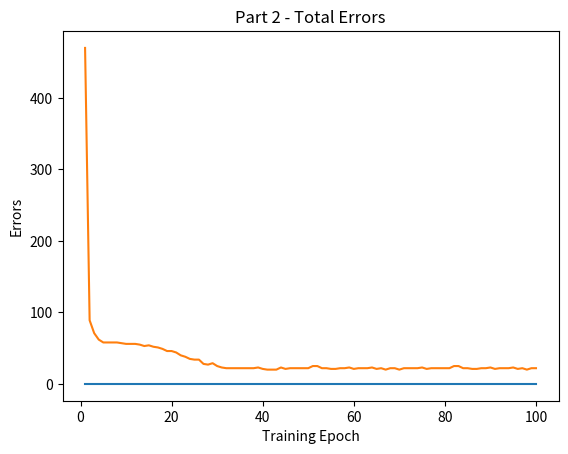
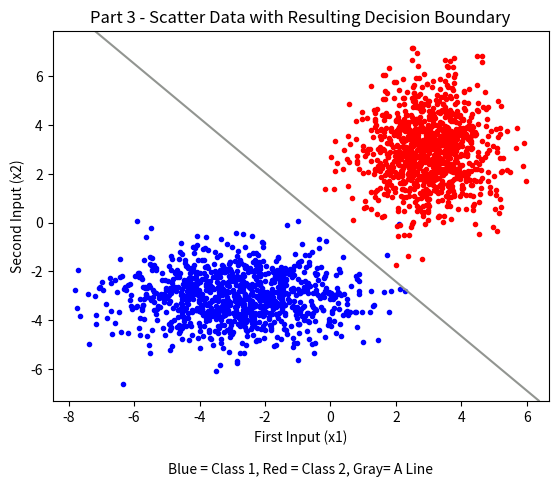
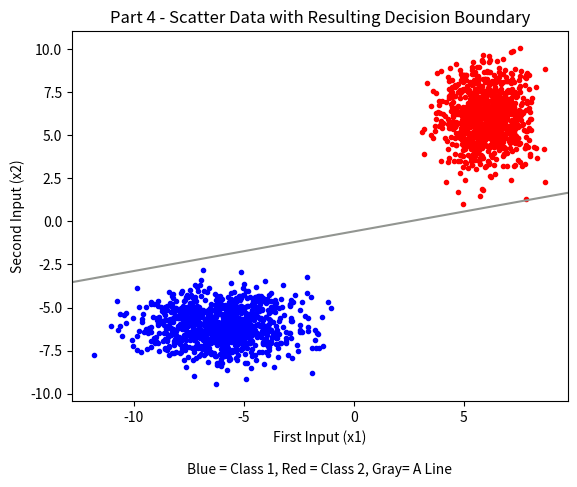

Here is the Python script that generated these plots, in order:
"""
Author (Student Name): Ehsan Sabery Ghomy (400345079)
Professor Name: Dr. Jeff Fortuna
Course: SFWR TECH 4NN3 (Neural Networks and Deep Learning)
Due Date: October 17, 2022
IDE: Spyder 4.1.5 (ANACONDA.NAVIGATOR (anaconda3)) (Python 3.8.5)
File Name: _4NN3_A1_SaberyGhomy.py
Description: Assignment 1 - Perceptron

             1. Create 2 classes of data, both two dimensional 
             and normally distributed. Each class should have 1000 data points.
             Specifically, the mean for the first class should be [-6 0] 
             and the second class should be [6 0]. 
             Additionally, class 1 should have variances of 3 and 1 for 
             two dimensions. The covariance should be 1. Class 2 should 
             have variances of 1 and 2 for the two dimensions. 
             The covariance should be 1.
             
             Create a plot of how many errors you obtain while training 
             the perceptron over each iteration. 
             You should perform a maximum of 100 iterations (epochs). 
             Use a learning rate of 0.001.
             
             2. Repeat part 1 but with a mean of [-2 0] for the first class 
             and [2 0] for the second class.
             
             3. Create 2 classes of data, as above. Specifically, the mean 
             for the first class should be [-3 -3] and the second class 
             should be [3 3]. Additionally, class 1 should have variances 
             of 3 and 1 for two dimensions. The covariance should be 0. 
             Class 2 should have variances of 1 and 2 for the two dimensions. 
             The covariance should be 0. Perform 100 iterations of training 
             and create a plot of the data and the resulting decision 
             boundary (i.e. a line). Use a learning rate of 0.001.
             
             4. Repeat part 3 but with a mean of [-6 -6] for the first class 
             and [6 6] for the second class.
"""



import numpy
import matplotlib.pyplot
import random
#import math


class Perceptron(object):
    
    def __init__(self, mean1, mean2, cov1, cov2, data_points, learning_rate, epochs, title):
        self.__mean1 = mean1                    #Mean1
        self.__mean2 = mean2                    #Mean2
        self.__cov1 = cov1                      #Covariance_Matrix 1
        self.__cov2 = cov2                      #Covariance_Matrix 2
        self.__data_points = data_points        #data_points (n)
        self.__learning_rate = learning_rate    #learning_rate (c)
        self.__epochs = epochs                  #epochs (max iterations)
        self.__title = title                    #the title
        
        #create 2 classes of data, class1_Data and class2_Data, each 2-Dimension (x1, x2) and normally distributed (inputs)
        self.__class1_Data = numpy.random.multivariate_normal(self.__mean1, self.__cov1, self.__data_points)
        self.__class2_Data = numpy.random.multivariate_normal(self.__mean2, self.__cov2, self.__data_points)
        
        
        #concatenate both classes of data, so class2_Data under class1_Data.
        self.__X = numpy.concatenate((self.__class1_Data, self.__class2_Data), axis=0)
        
        #augmented data matrix - add one column of ones for bias (Threshold)
        self.__X = numpy.concatenate((numpy.ones((self.__data_points * 2, 1)), self.__X), axis=1)
     
        
        #create labels (actual output) for both classes of Data.
        
        # for  class1_Data, actual output is zero.
        self.__t = numpy.zeros((self.__data_points,1)) 
        
        # for class2_Data, actual output is one.
        self.__t = numpy.concatenate((self.__t, numpy.ones((self.__data_points,1))), axis=0)
        
        
        
        #initialize weights - w  where w[0] is for bias (Threshold), w[1] is for first input x1, w[2] is for second input x2.
        random.seed()
        self.__w = numpy.transpose(numpy.array([random.random() -0.5, random.random() - 0.5, random.random() - 0.5]))
     
 
        self.__x_axis_training_epoch = []  #x axis label for training epoch.
        self.__y_axis_error = [] #y axis label for the number of errors.
        
        
        #To have the smallestError with its weights. [0] is Threshold weight, [1] is x1 Weight, [2] is x2 Weight, [3] is smallest errors.
        self.__smallestError = [self.__w[0], self.__w[1], self.__w[2], self.__data_points *2]
        
        print("\n\n" + self.__title + ":")
        
        
        #the algorithm
        for epoch in range(self.__epochs):
            totalError = 0
            for i in range(self.__data_points * 2):
                #this is the perceptron algorithm
                
                #implement the calculation of the output (prediction) (z)
                #using Vectors
                z = 1 if (numpy.dot(self.__X[i,:],self.__w)>=0) else 0
                
                
                #can also do for finding z when having -> import math <-  at the top:
                #z = math.ceil((numpy.sign(numpy.dot(self.__X[i,:],self.__w))+1)/2)
                
                
                #calculate the error and update weights
                # delta w_i = c*(t-z)*x_i
                # w_new = w_old + delta w
                error = self.__t[i] - z
                self.__w += self.__learning_rate * (error) * self.__X[i,:]
                
                #for our own reporting use:
                totalError += abs(error)
                
            print("epoch #%-5s" %(epoch+1) , "=> Total Error: " + str(int(totalError[0])))
            self.__x_axis_training_epoch.append(epoch+1)
            self.__y_axis_error.append(totalError)
            
            if self.__smallestError[3] > totalError:
                self.__smallestError =  [self.__w[0], self.__w[1], self.__w[2], totalError]
        
        
        self.__slope = (-self.__smallestError[1])/self.__smallestError[2] #slope of smallest error in given number of training epochs.
        self.__y_int = (-self.__smallestError[0])/self.__smallestError[2] #y-int of smallest error in given number of training epochs.
       
        print("\nSmallest Error: " + str(int(self.__smallestError[3])) + ".")
        print("Smallest Error Weight for Threshold:", self.__smallestError[0])
        print("Smallest Error Weight for First Input x1:", self.__smallestError[1])    
        print("Smallest Error Weight for Second Input x2:", self.__smallestError[2]) 
        
        print("\nThe Slope for Smallest Error: " + str(self.__slope))
        print("The Y-Intercept for Smallest Error: " + str(self.__y_int))
        
        print("End of " + self.__title)
    
    
    
    
    #To display the scatter data with the resulting decision boundary (i.e. a line)
    def displayPlot_ScatterData_And_A_Line(self):
        
        fig, ax = matplotlib.pyplot.subplots()
        
        ax.scatter(self.__class1_Data[:,0], #x axis (Horizontal) x1
                   self.__class1_Data[:,1], #y axis (Vertial)    x2
                   c='b', marker = ".")
        
        ax.scatter(self.__class2_Data[:,0], #x axis (Horizontal) x1
                   self.__class2_Data[:,1], #y axis (Vertical)   x2
                   c='r', marker = ".")
        
        ax.axline((0,self.__y_int), slope= self.__slope, color='#929591') #color = gray
        
        
        matplotlib.pyplot.xlabel("First Input (x1)\n\nBlue = Class 1, Red = Class 2, Gray= A Line")
        matplotlib.pyplot.ylabel("Second Input (x2)")
        matplotlib.pyplot.title(self.__title + " - Scatter Data with Resulting Decision Boundary")
        matplotlib.pyplot.show()
        
           
        
    #To display the plot of number of errors for each training epochs.
    def displayPlot_TotalErrors(self):
        matplotlib.pyplot.plot(self.__x_axis_training_epoch, self.__y_axis_error)
        matplotlib.pyplot.xlabel("Training Epoch")
        matplotlib.pyplot.ylabel("Errors")
        matplotlib.pyplot.title(self.__title + " - Total Errors")
        matplotlib.pyplot.show()
            
            
    
                
    



def assignment1_4NN3():  
    Part1 = Perceptron([-6,0],             #Mean1
                       [6, 0],             #Mean2
                       [[3,1],[1,1]],      #Covariance_Matrix 1
                       [[1,1],[1,2]],      #Covariance_Matrix 2
                       1000,               #data_points
                       0.001,              #learning_rate
                       100,                #epochs
                       "Part 1")           #title
    
    Part1.displayPlot_TotalErrors()


    Part2 = Perceptron([-2,0],             #Mean1
                       [2, 0],             #Mean2
                       [[3,1],[1,1]],      #Covariance_Matrix 1
                       [[1,1],[1,2]],      #Covariance_Matrix 2
                       1000,               #data_points
                       0.001,              #learning_rate
                       100,                #epochs
                       "Part 2")           #title

    Part2.displayPlot_TotalErrors()
    
    Part3 = Perceptron([-3,-3],            #Mean1
                       [3, 3],             #Mean2
                       [[3,0],[0,1]],      #Covariance_Matrix 1
                       [[1,0],[0,2]],      #Covariance_Matrix 2
                       1000,               #data_points
                       0.001,              #learning_rate
                       100,                #epochs
                       "Part 3")           #title
    
    Part3.displayPlot_ScatterData_And_A_Line()
    
    Part4 = Perceptron([-6,-6],            #Mean1
                       [6, 6],             #Mean2
                       [[3,0],[0,1]],      #Covariance_Matrix 1
                       [[1,0],[0,2]],      #Covariance_Matrix 2
                       1000,               #data_points
                       0.001,              #learning_rate
                       100,                #epochs
                       "Part 4")           #title
    
    Part4.displayPlot_ScatterData_And_A_Line()
    





def main(): 
    assignment1_4NN3()
    input('End of Assignment 1. Please press Enter to continue...')




main()
    

#End of File: _4NN3_A1_SaberyGhomy.py























